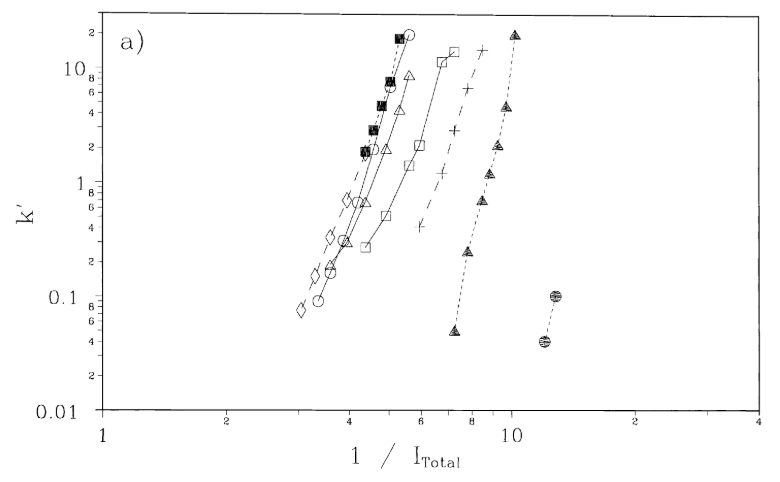

Source data for this figure (header and first rows):
x, Q Sepharose XL
3.361, 0.08763
3.599, 0.1542
3.875, 0.2942
4.197, 0.6465
4.6, 1.884
5.042, 6.322
5.62, 19.18
x, UNO Q-1
4.485, 0.2947
4.939, 0.4983
5.693, 1.424
5.958, 2.007
6.798, 10.93
7.357, 13.66
x, Poros 50 HQ
3.599, 0.1849
3.963, 0.2827
4.415, 0.6339
4.949, 1.848
5.33, 3.979
5.613, 8.226
x, Toyopearl QAE 550c
3.054, 0.0745
3.307, 0.1421
3.602, 0.3187
3.968, 0.6864
4.348, 1.668
x, Separon HemaBio 1000Q
5.944, 0.3842
6.775, 1.076
7.299, 2.834
7.862, 6.614
8.661, 13.96
x, Q-Cellthru Bigbeads Plus
12.03, 0.0381
12.82, 0.09835
x, Q Sepharose HP
4.373, 1.808
4.603, 2.82
4.845, 4.577
5.1, 7.43
5.372, 17.69
x, Toyopearl SuperQ 650c
7.296, 0.0473
7.78, 0.2424
8.43, 0.6647
8.825, 1.123
9.239, 2.058
9.784, 4.255
10.26, 18.55
